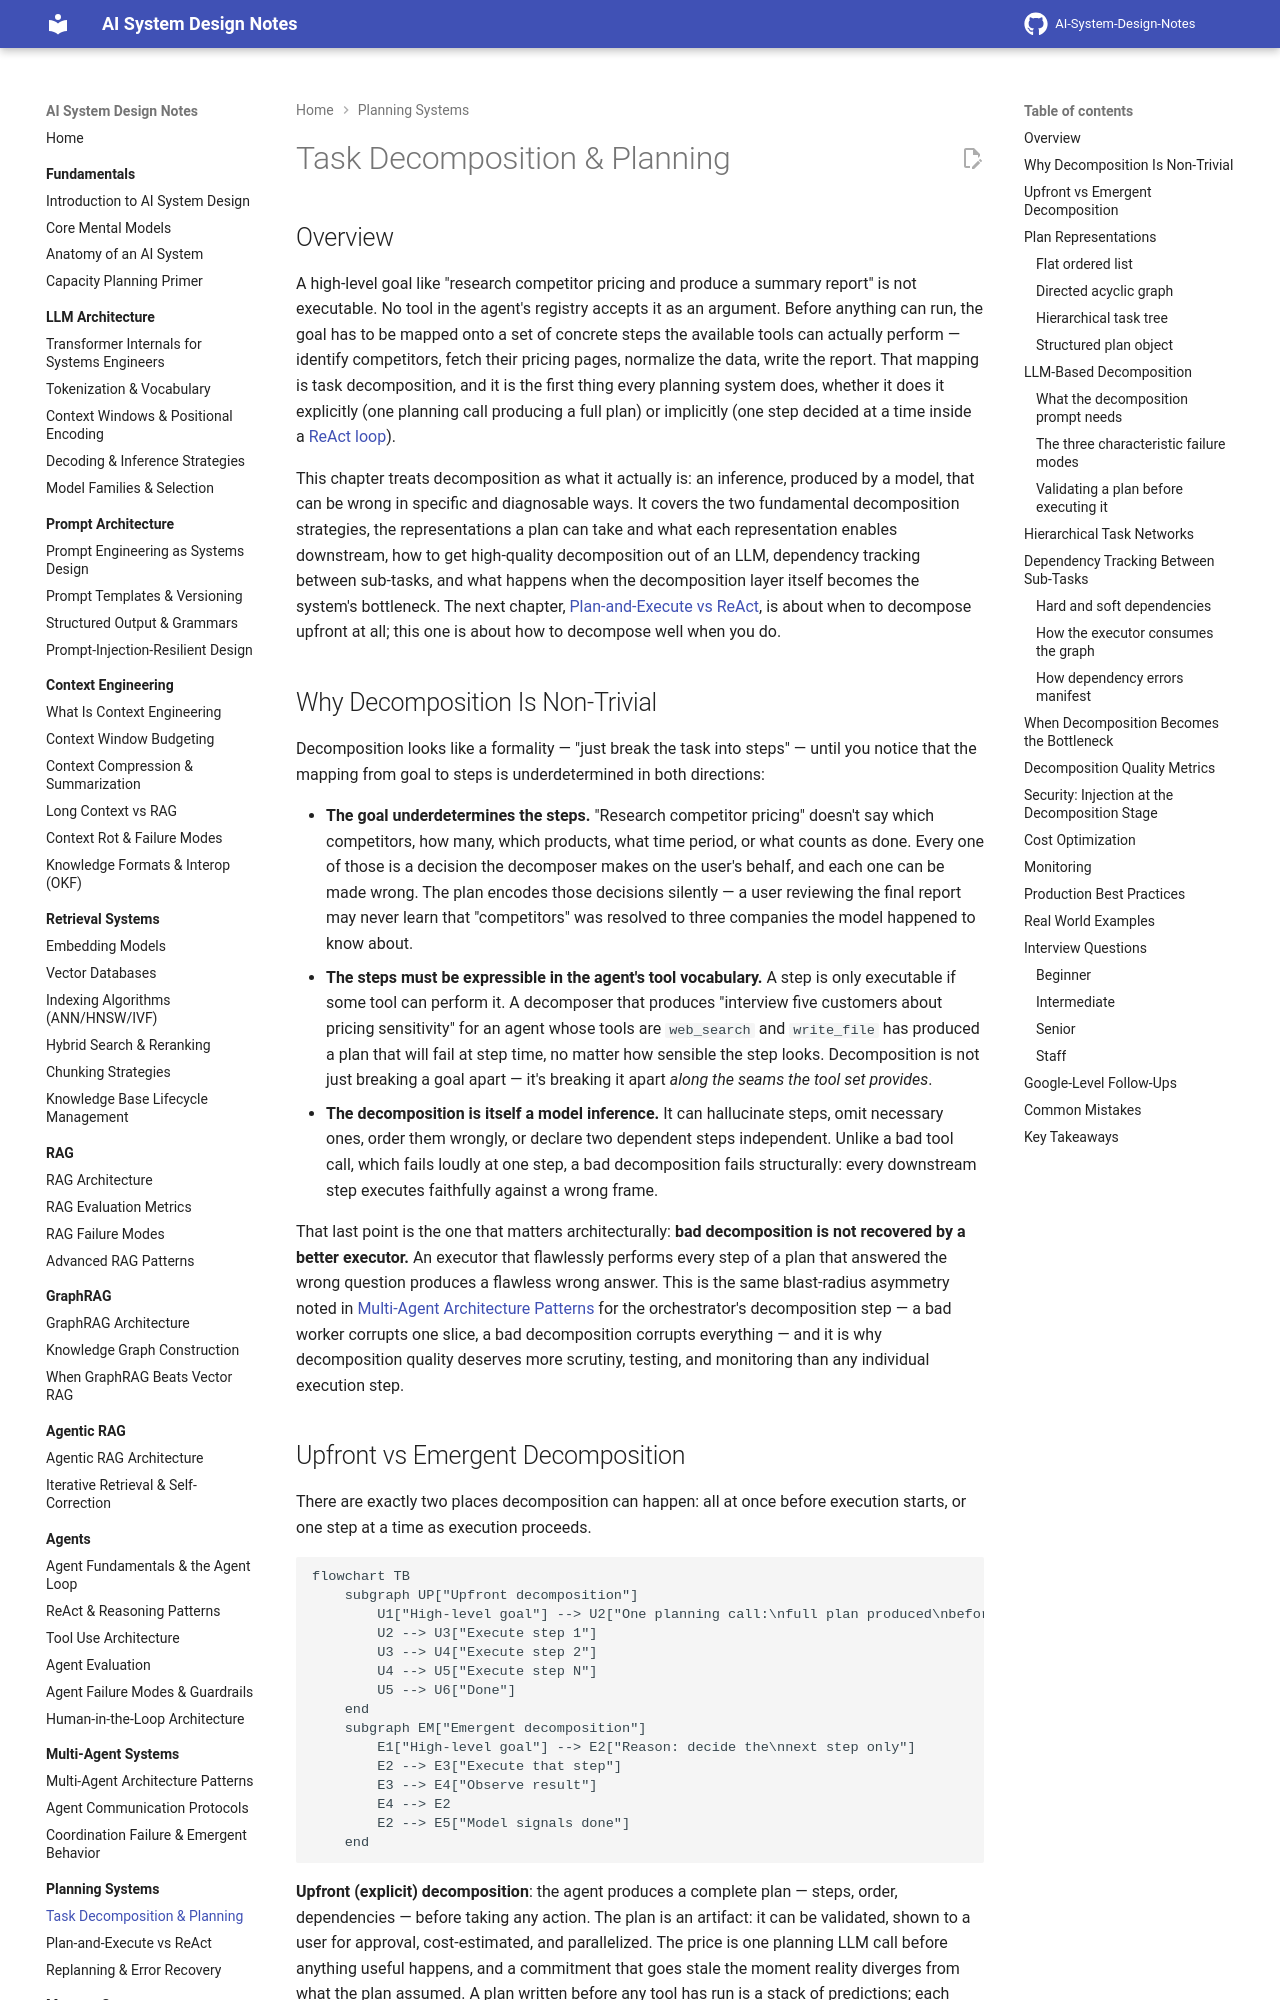

repository: GyanendraChaubey/AI-System-Design-Notes · page: 11-planning-systems/01-task-decomposition-and-planning/index.html · generator: mkdocs

# Task Decomposition & Planning

## Overview

A high-level goal like "research competitor pricing and produce a summary report" is not executable. No tool in the agent's registry accepts it as an argument. Before anything can run, the goal has to be mapped onto a set of concrete steps the available tools can actually perform — identify competitors, fetch their pricing pages, normalize the data, write the report. That mapping is task decomposition, and it is the first thing every planning system does, whether it does it explicitly (one planning call producing a full plan) or implicitly (one step decided at a time inside a [ReAct loop](../09-agents/02-react-and-reasoning-patterns.md)).

This chapter treats decomposition as what it actually is: an inference, produced by a model, that can be wrong in specific and diagnosable ways. It covers the two fundamental decomposition strategies, the representations a plan can take and what each representation enables downstream, how to get high-quality decomposition out of an LLM, dependency tracking between sub-tasks, and what happens when the decomposition layer itself becomes the system's bottleneck. The next chapter, [Plan-and-Execute vs ReAct](02-plan-and-execute-vs-react.md), is about when to decompose upfront at all; this one is about how to decompose well when you do.

## Why Decomposition Is Non-Trivial

Decomposition looks like a formality — "just break the task into steps" — until you notice that the mapping from goal to steps is underdetermined in both directions:

- **The goal underdetermines the steps.** "Research competitor pricing" doesn't say which competitors, how many, which products, what time period, or what counts as done. Every one of those is a decision the decomposer makes on the user's behalf, and each one can be made wrong. The plan encodes those decisions silently — a user reviewing the final report may never learn that "competitors" was resolved to three companies the model happened to know about.
- **The steps must be expressible in the agent's tool vocabulary.** A step is only executable if some tool can perform it. A decomposer that produces "interview five customers about pricing sensitivity" for an agent whose tools are `web_search` and `write_file` has produced a plan that will fail at step time, no matter how sensible the step looks. Decomposition is not just breaking a goal apart — it's breaking it apart *along the seams the tool set provides*.
- **The decomposition is itself a model inference.** It can hallucinate steps, omit necessary ones, order them wrongly, or declare two dependent steps independent. Unlike a bad tool call, which fails loudly at one step, a bad decomposition fails structurally: every downstream step executes faithfully against a wrong frame.

That last point is the one that matters architecturally: **bad decomposition is not recovered by a better executor.** An executor that flawlessly performs every step of a plan that answered the wrong question produces a flawless wrong answer. This is the same blast-radius asymmetry noted in [Multi-Agent Architecture Patterns](../10-multi-agent-systems/01-multi-agent-architecture-patterns.md) for the orchestrator's decomposition step — a bad worker corrupts one slice, a bad decomposition corrupts everything — and it is why decomposition quality deserves more scrutiny, testing, and monitoring than any individual execution step.
